Labelled photos from "dataset", an image-classification folder in Sebadam2010/RL_Car_Classification_Project. The possible labels are: Dominus, Fennec, Octane.

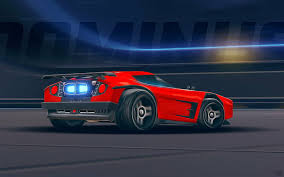
Label: Dominus

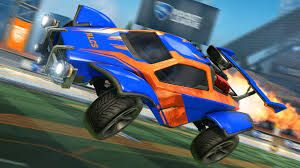
Label: Octane

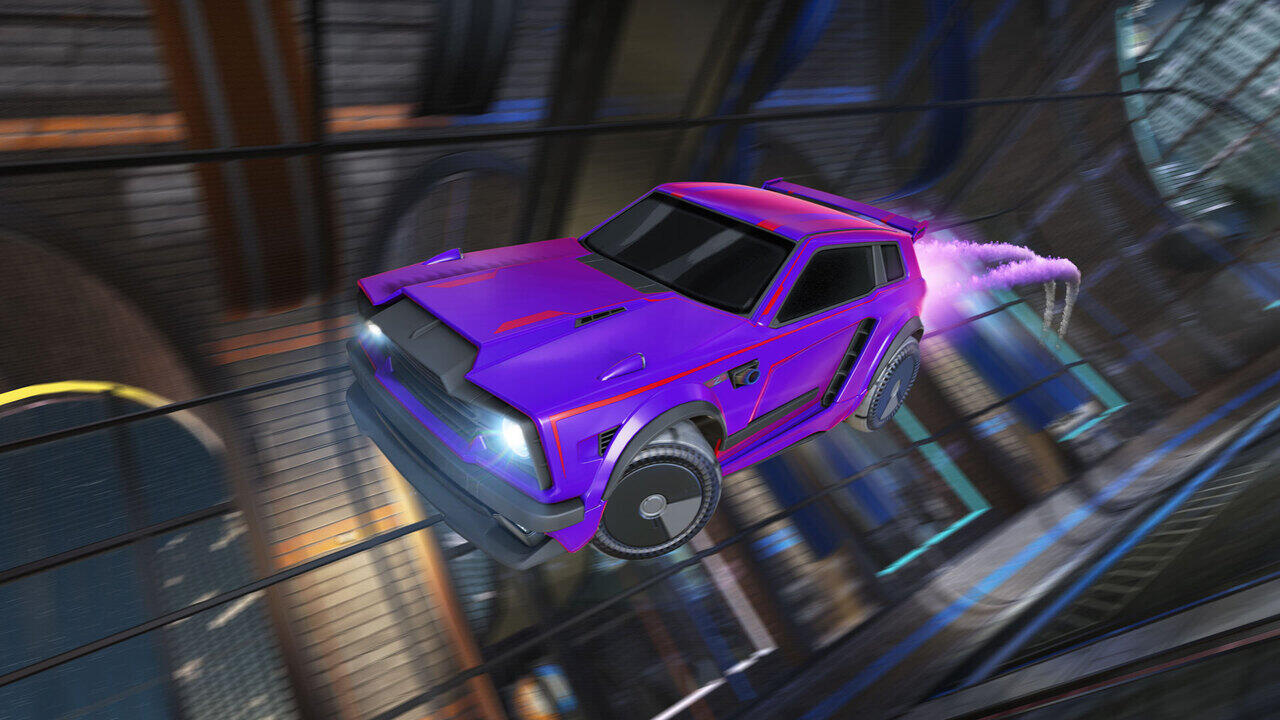
Label: Fennec

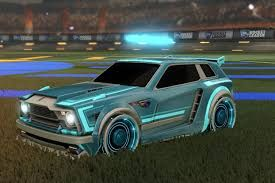
Label: Fennec

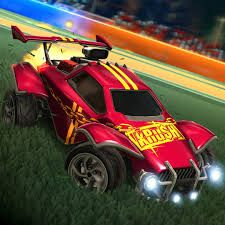
Label: Octane

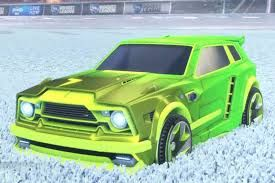
Label: Fennec
